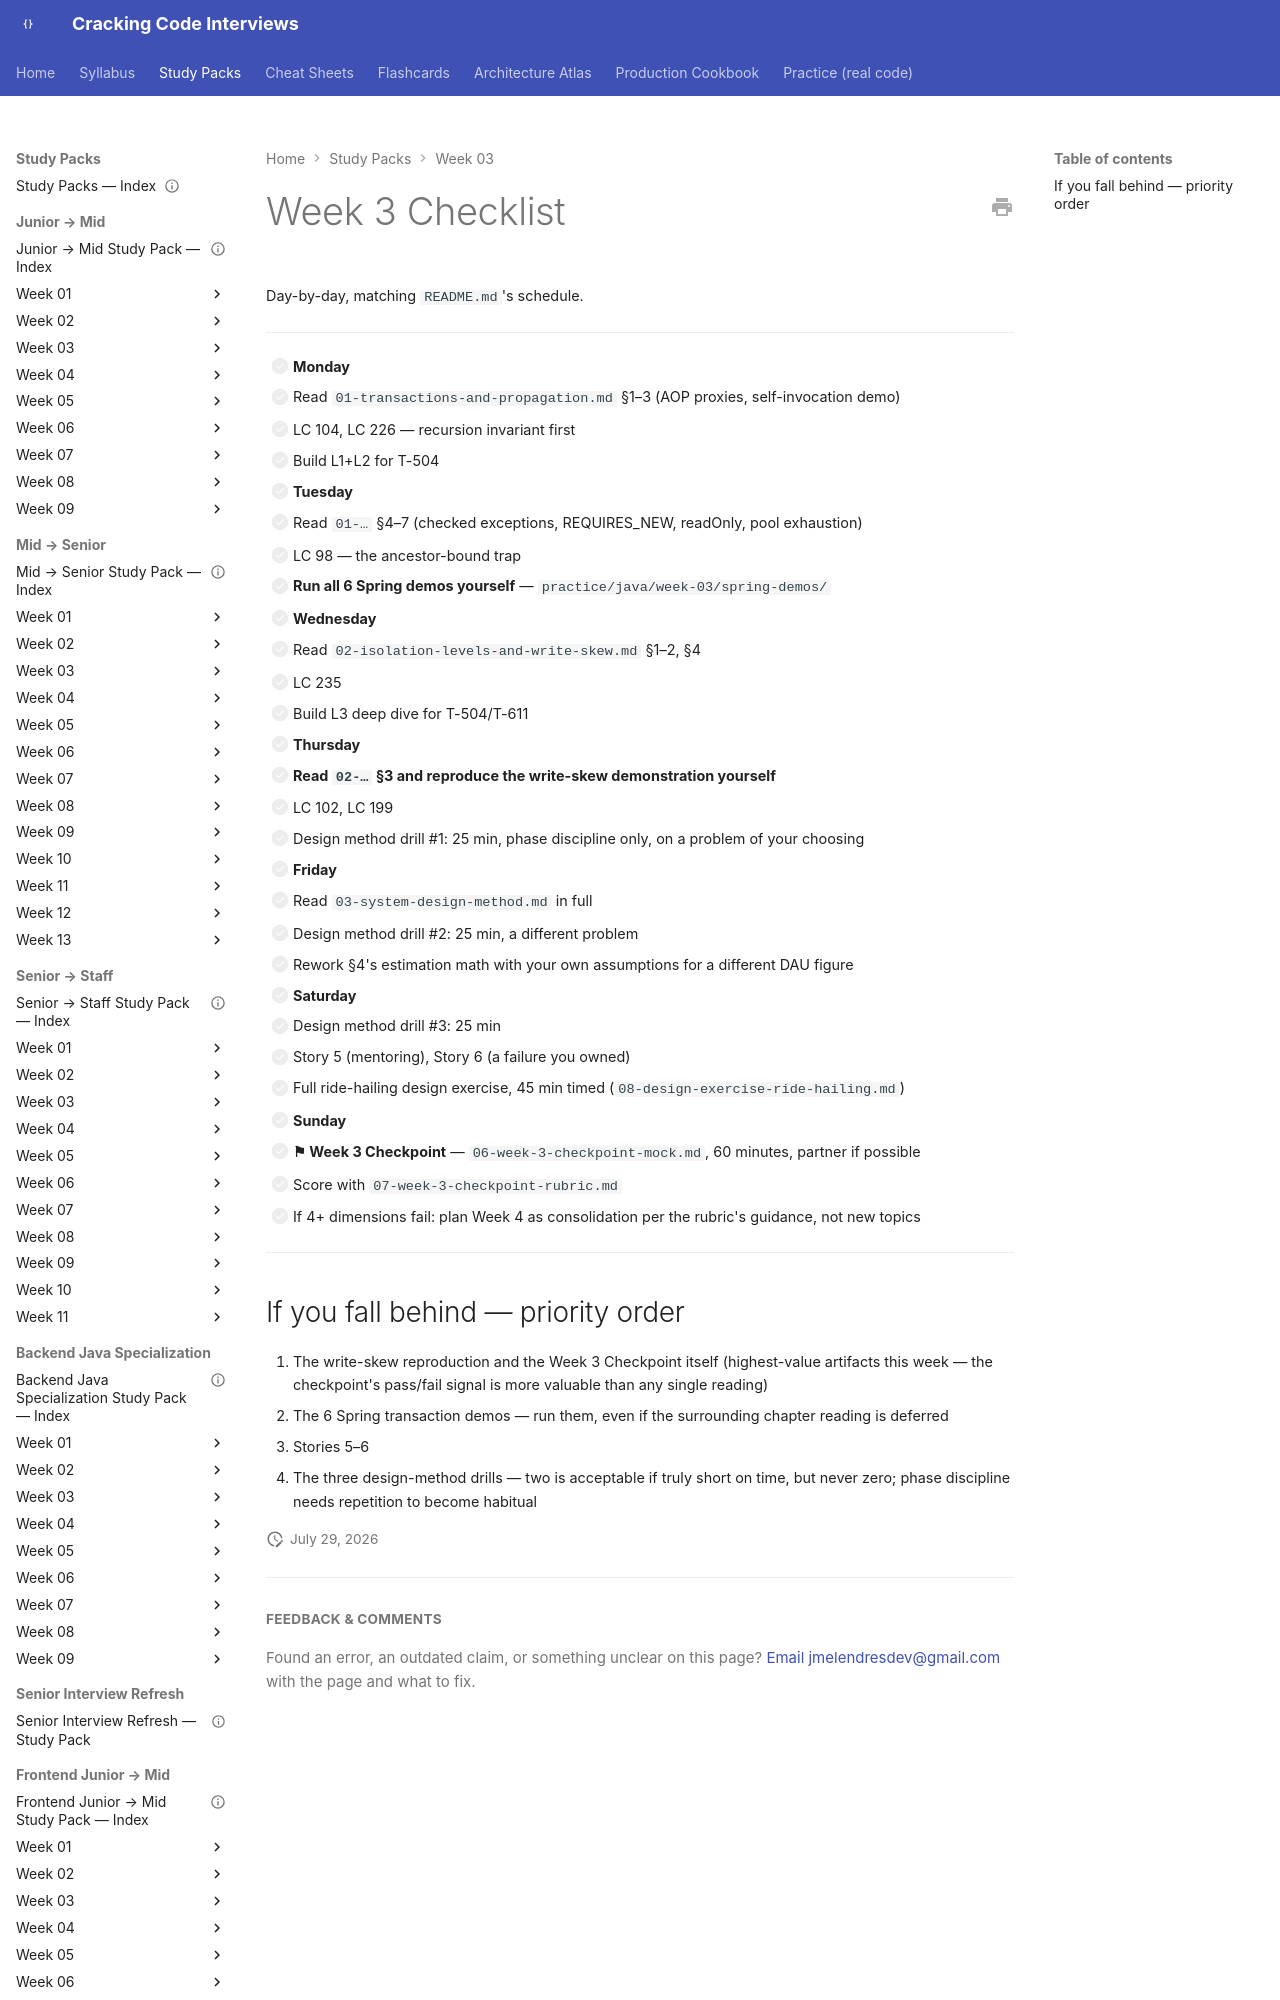

repository: JuanMelendres/cracking-code-interviews · page: study-packs/week-03/09-week-3-checklist/index.html · generator: mkdocs

---
title: "Week 3 Checklist"
week: 3
last_reviewed: 2026-07-29
---

# Week 3 Checklist

Day-by-day, matching `README.md`'s schedule.

---

- [ ] **Monday**
  - [ ] Read `01-transactions-and-propagation.md` §1–3 (AOP proxies, self-invocation demo)
  - [ ] LC 104, LC 226 — recursion invariant first
  - [ ] Build L1+L2 for T-504

- [ ] **Tuesday**
  - [ ] Read `01-…` §4–7 (checked exceptions, REQUIRES_NEW, readOnly, pool exhaustion)
  - [ ] LC 98 — the ancestor-bound trap
  - [ ] **Run all 6 Spring demos yourself** — `practice/java/week-03/spring-demos/`

- [ ] **Wednesday**
  - [ ] Read `02-isolation-levels-and-write-skew.md` §1–2, §4
  - [ ] LC 235
  - [ ] Build L3 deep dive for T-504/T-611
